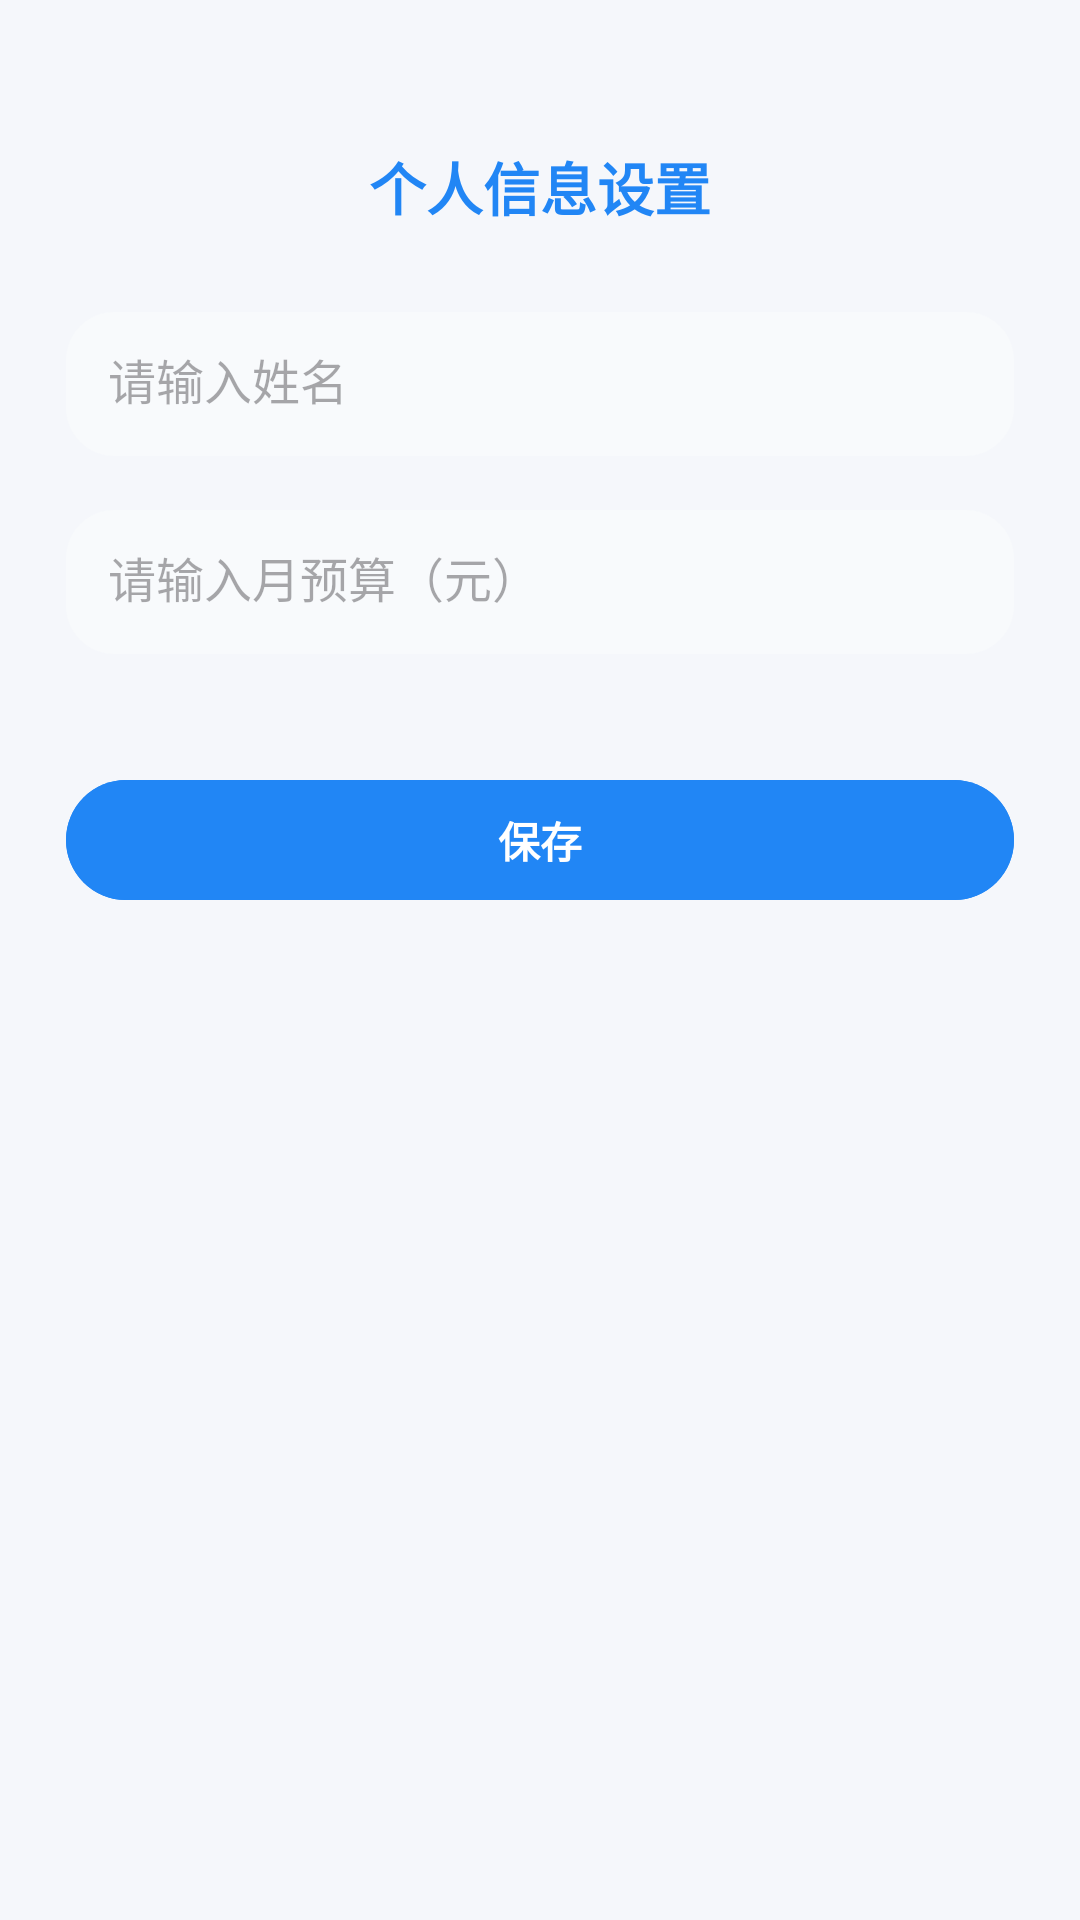

Write the Android layout XML for this screen, with the resource values it uses.
<!-- AndroidManifest.xml: application theme Theme.SmartBudget -->
<!-- res/layout/activity_user_info.xml -->
<?xml version="1.0" encoding="utf-8"?>
<ScrollView
    xmlns:android="http://schemas.android.com/apk/res/android"
    xmlns:app="http://schemas.android.com/apk/res-auto"
    android:background="#F5F7FB"
    android:layout_width="match_parent"
    android:layout_height="match_parent"
    android:fillViewport="true">

    <LinearLayout
        android:orientation="vertical"
        android:layout_width="match_parent"
        android:layout_height="wrap_content"
        android:paddingLeft="22dp"
        android:paddingRight="22dp"
        android:paddingTop="48dp"
        android:paddingBottom="24dp"
        android:gravity="center_horizontal">

        <TextView
            android:text="个人信息设置"
            android:textStyle="bold"
            android:textSize="19sp"
            android:textColor="#2186F5"
            android:layout_width="wrap_content"
            android:layout_height="wrap_content"
            android:layout_gravity="center"
            android:layout_marginBottom="28dp"/>

        <EditText
            android:id="@+id/etName"
            android:hint="请输入姓名"
            android:textSize="16sp"
            android:background="@drawable/bg_card_light"
            android:padding="14dp"
            android:layout_width="match_parent"
            android:layout_height="48dp"
            android:layout_marginBottom="18dp"/>

        <EditText
            android:id="@+id/etBudget"
            android:hint="请输入月预算（元）"
            android:inputType="numberDecimal"
            android:textSize="16sp"
            android:background="@drawable/bg_card_light"
            android:padding="14dp"
            android:layout_width="match_parent"
            android:layout_height="48dp"
            android:layout_marginBottom="28dp"/>

        <com.google.android.material.button.MaterialButton
            android:id="@+id/btnSave"
            android:text="保存"
            android:textStyle="bold"
            android:textColor="#FFFFFF"
            android:backgroundTint="#2186F5"
            app:cornerRadius="22dp"
            android:layout_marginTop="10dp"
            android:layout_width="match_parent"
            android:layout_height="48dp"/>
    </LinearLayout>
</ScrollView>
<!-- resources referenced by this layout -->
<resources>
  <!-- drawable bg_card_light (drawable) -->
  <shape xmlns:android="http://schemas.android.com/apk/res/android"
      android:shape="rectangle">
      <solid android:color="#F8FAFC"/>
      <corners android:radius="16dp"/>
  </shape>
  <style name="Theme.SmartBudget" parent="Base.Theme.SmartBudget" />
  <style name="Base.Theme.SmartBudget" parent="Theme.Material3.DayNight.NoActionBar">
          
          
      </style>
</resources>
